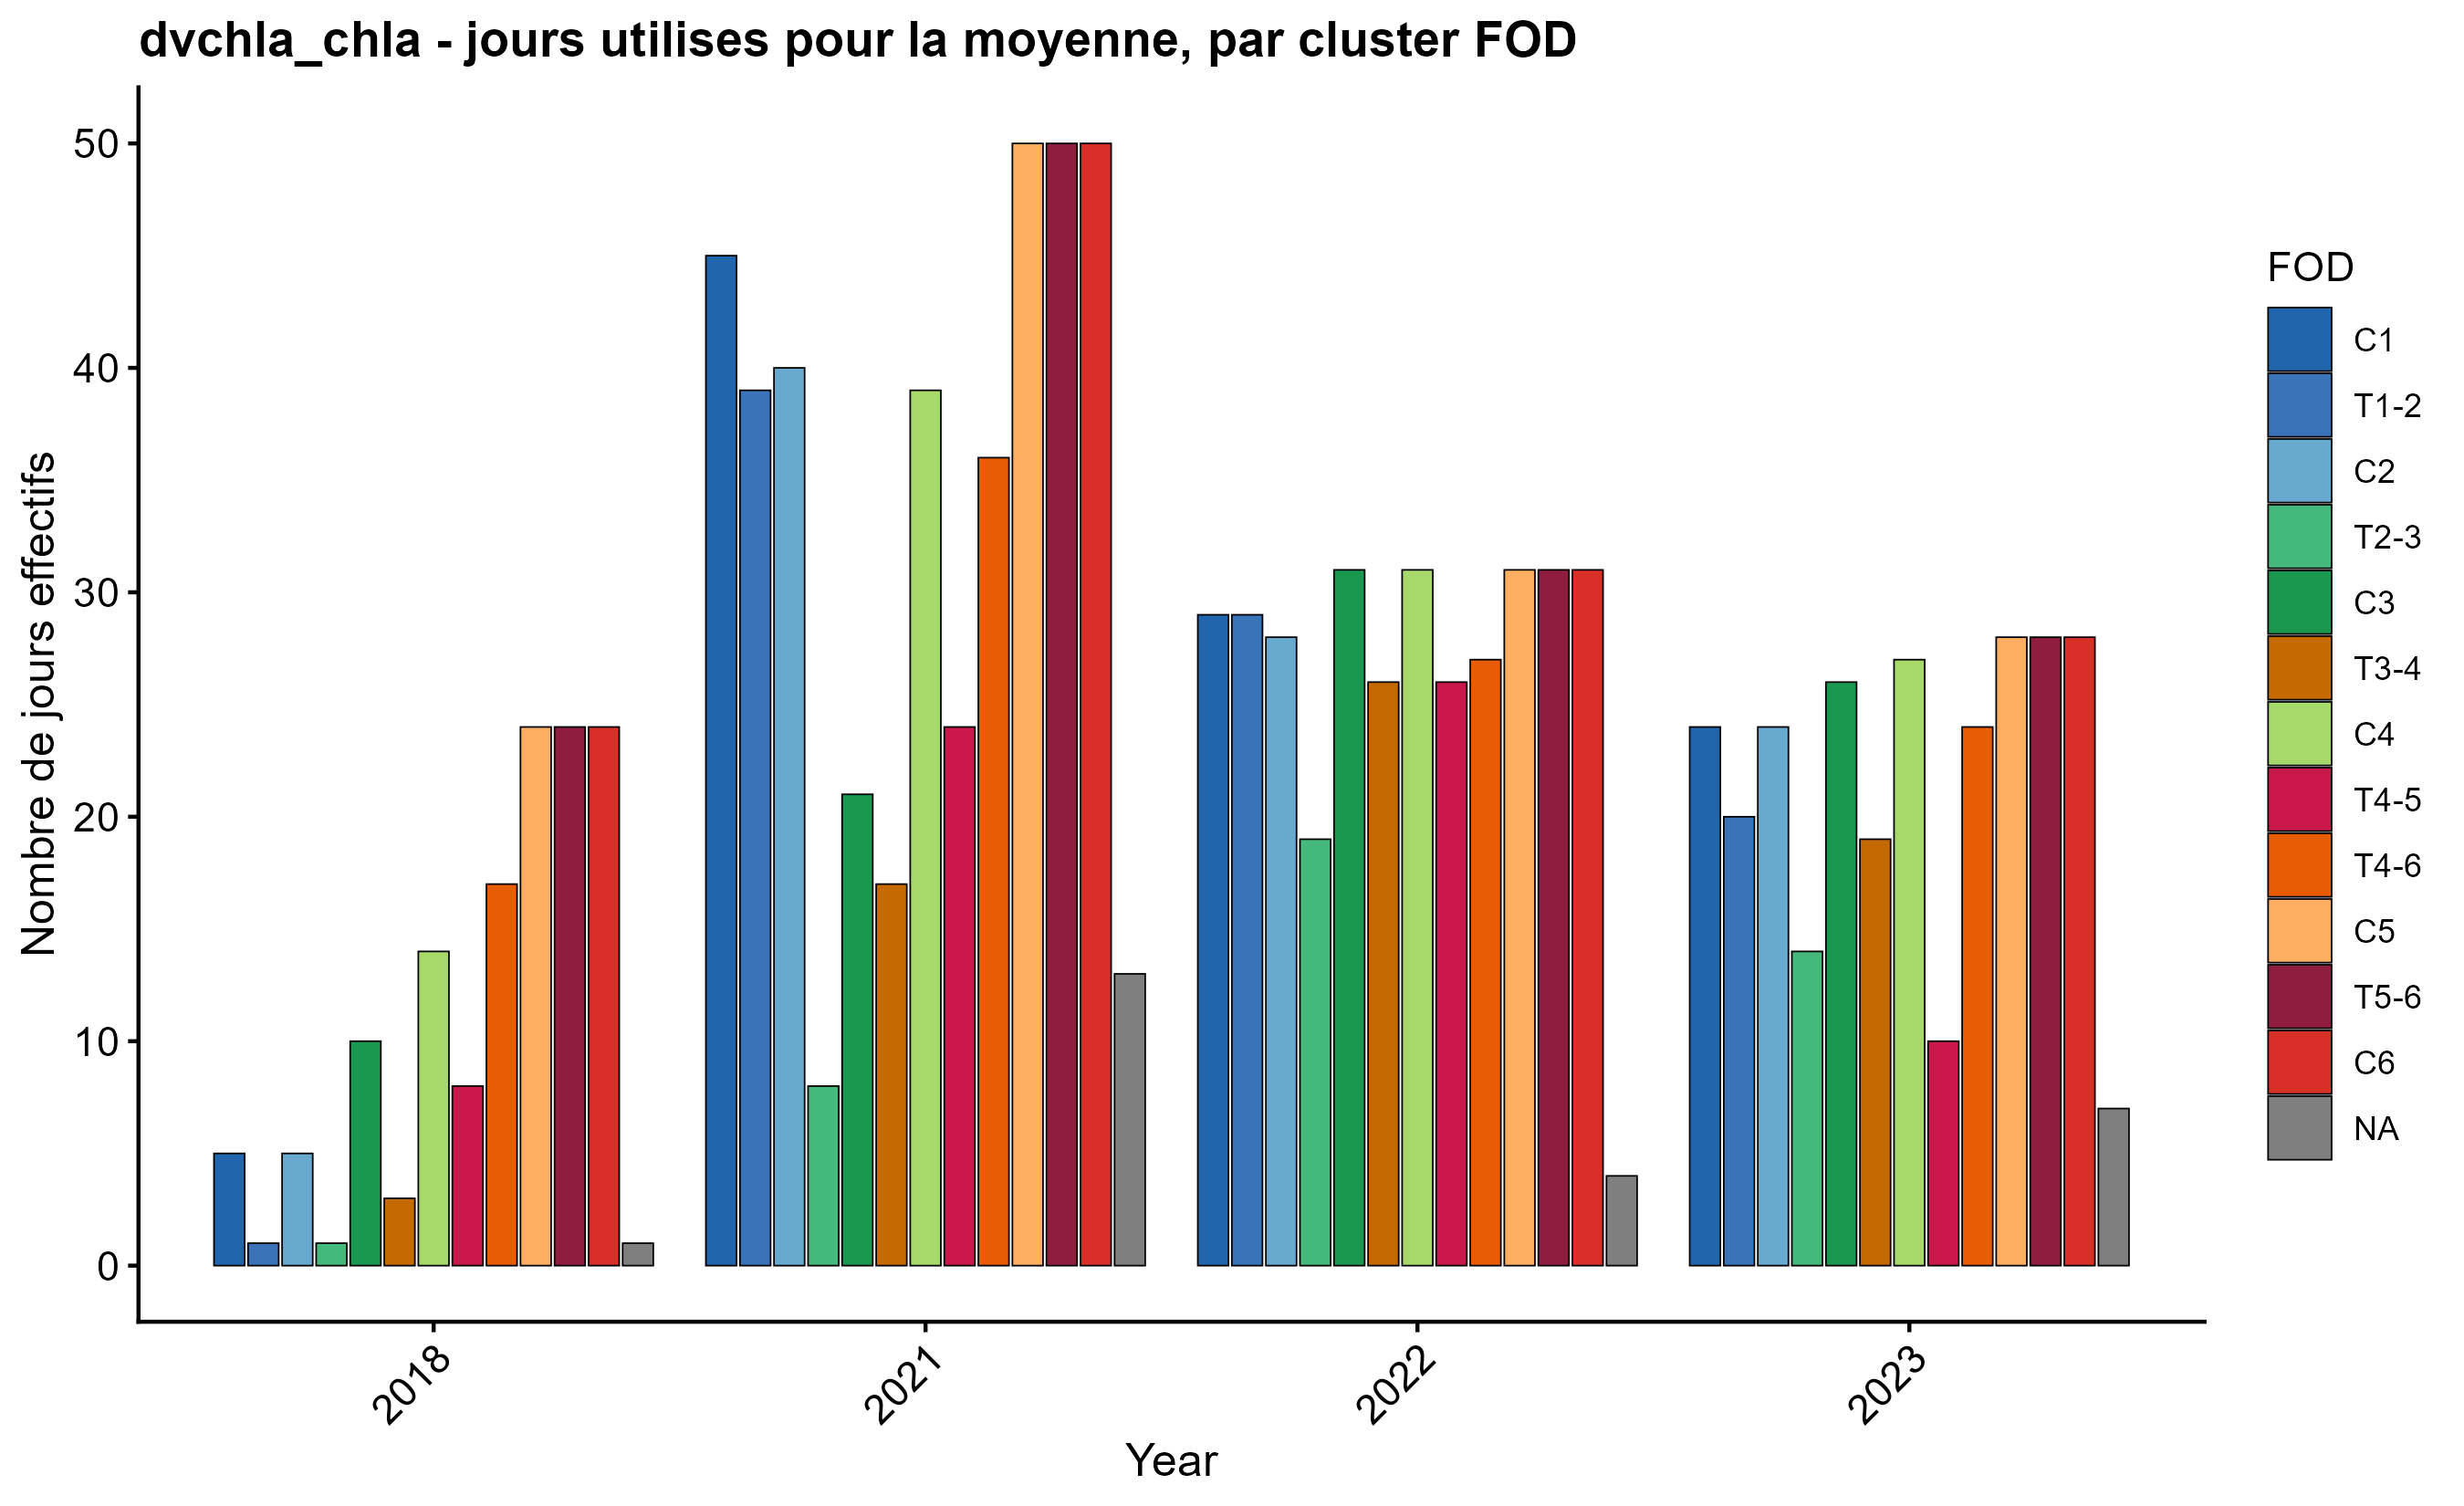

Source data for this figure (header and first rows):
year, fod, n_days
2018, C1, 5
2018, C2, 5
2018, C3, 10
2018, C4, 14
2018, C5, 24
2018, C6, 24
2018, T1-2, 1
2018, T2-3, 1
2018, T3-4, 3
2018, T4-6, 17
2018, T4-5, 8
2018, T5-6, 24
2018, NA, 1
2021, C1, 45
2021, C2, 40
2021, C3, 21
2021, C4, 39
2021, C5, 50
2021, C6, 50
2021, T1-2, 39
2021, T2-3, 8
2021, T3-4, 17
2021, T4-6, 36
2021, T4-5, 24
2021, T5-6, 50
2021, NA, 13
2022, C1, 29
2022, C2, 28
2022, C3, 31
2022, C4, 31
2022, C5, 31
2022, C6, 31
2022, T1-2, 29
2022, T2-3, 19
2022, T3-4, 26
2022, T4-6, 27
2022, T4-5, 26
2022, T5-6, 31
2022, NA, 4
2023, C1, 24
2023, C2, 24
2023, C3, 26
2023, C4, 27
2023, C5, 28
2023, C6, 28
2023, T1-2, 20
2023, T2-3, 14
2023, T3-4, 19
2023, T4-6, 24
2023, T4-5, 10
2023, T5-6, 28
2023, NA, 7
